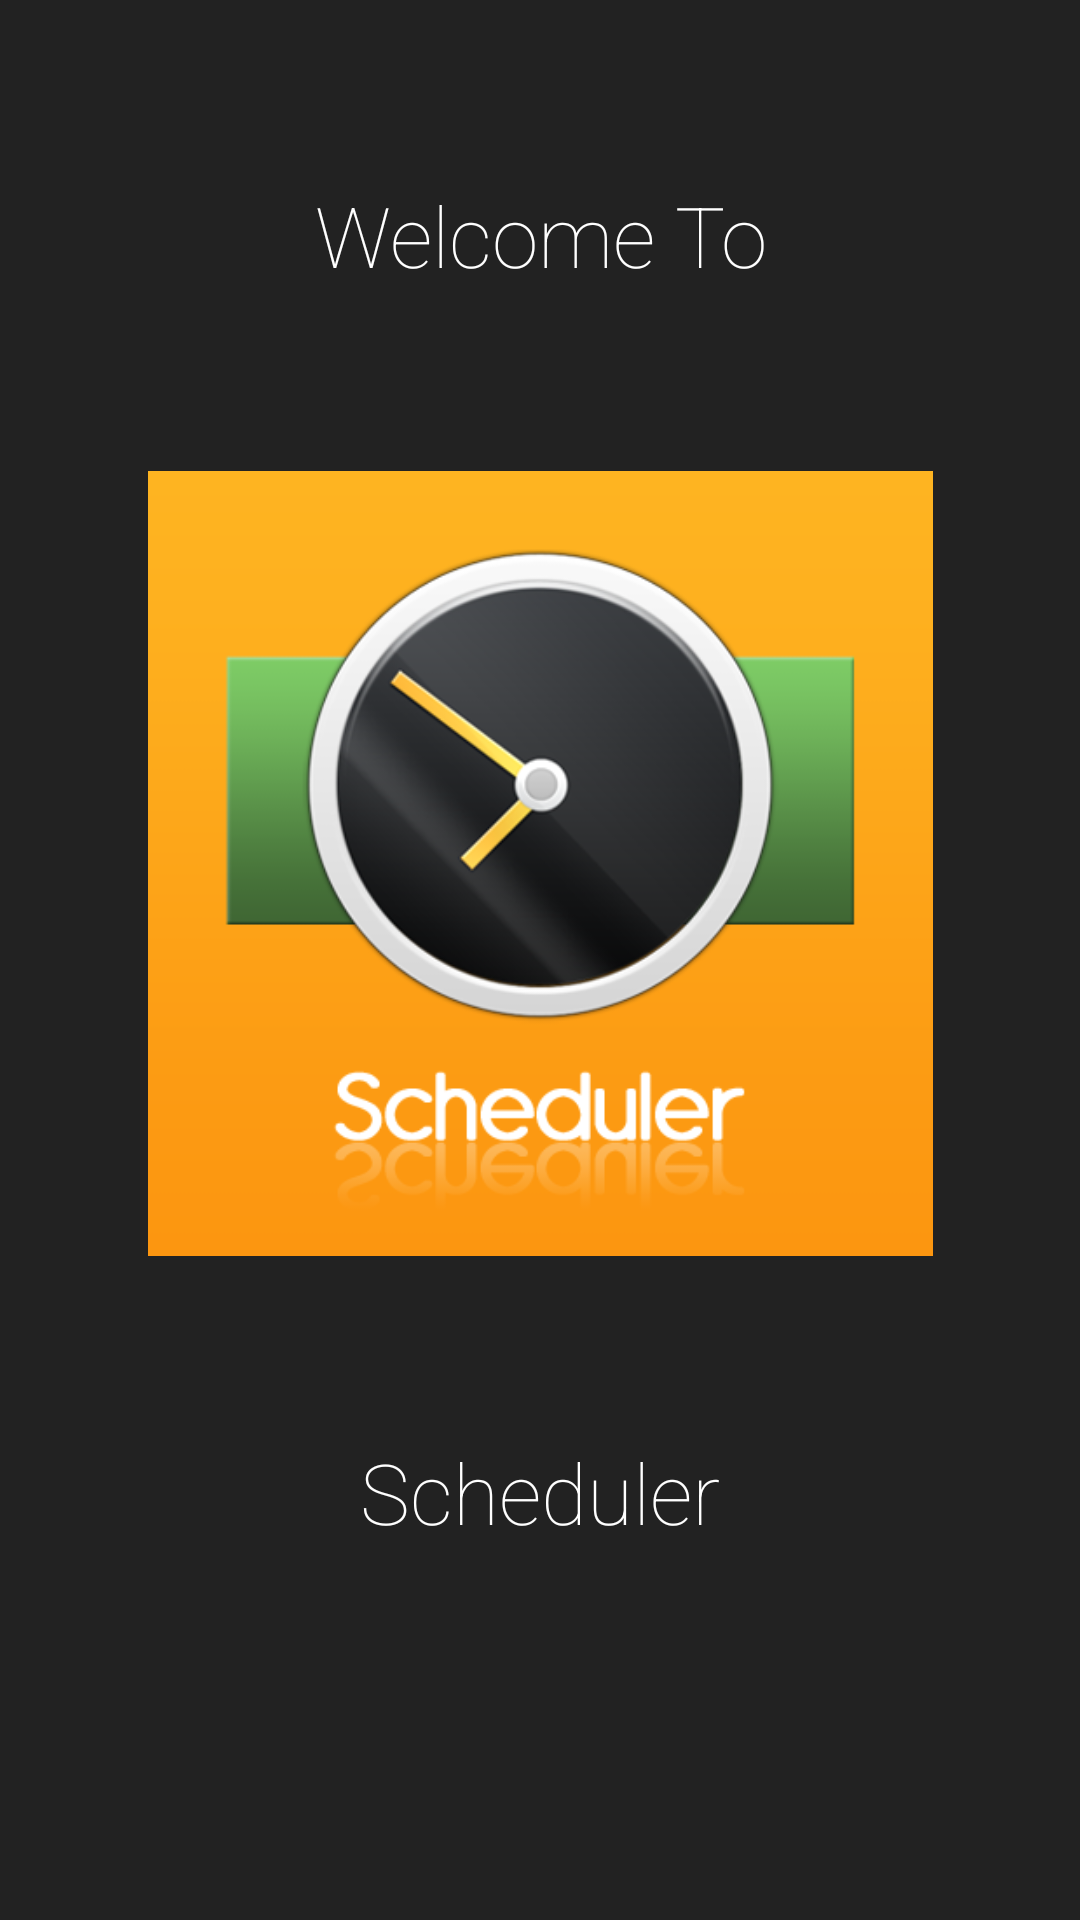

This screen was rendered from an Android layout file. Write that file and the resources it references.
<!-- AndroidManifest.xml: application theme AppTheme -->
<!-- res/layout/intro.xml -->
<?xml version="1.0" encoding="utf-8"?>
<LinearLayout xmlns:android="http://schemas.android.com/apk/res/android"
    android:orientation="vertical" android:layout_width="match_parent"
    android:layout_height="match_parent"
    android:background="#222222"
    android:layout_weight="10"
    android:id="@+id/main">

    <TextView
        android:layout_width="wrap_content"
        android:layout_height="0dp"
        android:layout_gravity="center"
        android:gravity="center"
        android:paddingLeft="32dp"
        android:layout_weight="3"
        android:fontFamily="sans-serif-thin"
        android:textColor="#ffffff"
        android:paddingRight="32dp"
        android:textSize="28sp"
        android:text="Welcome To"/>

    <LinearLayout
        android:layout_width="fill_parent"
        android:layout_height="0dp"
        android:orientation="vertical"
        android:gravity="center"
        android:layout_weight="5">

        <ImageView
            android:layout_width="wrap_content"
            android:layout_height="wrap_content"
            android:layout_gravity="center"
            android:paddingLeft="16dp"
            android:paddingRight="16dp"
            android:src="@drawable/scheduler"/>
    </LinearLayout>

    <TextView
        android:layout_width="wrap_content"
        android:layout_height="0dp"
        android:layout_weight="3"
        android:layout_gravity="center"
        android:gravity="center"
        android:textColor="#ffffff"
        android:paddingLeft="64dp"
        android:paddingRight="64dp"
        android:textSize="28sp"
        android:text="Scheduler"
        android:fontFamily="sans-serif-thin" />

    <TextView
        android:layout_width="fill_parent"
        android:layout_height="64dp" />

</LinearLayout>
<!-- resources referenced by this layout -->
<resources>
  <!-- drawable scheduler: png bitmap (drawable-hdpi, 68149 bytes) -->
  <style name="AppTheme" parent="BaseTheme">
          
      </style>
  <style name="BaseTheme" parent="Theme.AppCompat.Light.DarkActionBar">
          
          <item name="colorPrimary">@color/Primary</item>
          <item name="colorPrimaryDark">@color/PrimaryDark</item>
          <item name="colorAccent">@color/Accent</item>
          
          
  
  
      </style>
  <color name="Primary">#0a94ae</color>
  <color name="PrimaryDark">#056b84</color>
  <color name="Accent">#0d9ab4</color>
</resources>
